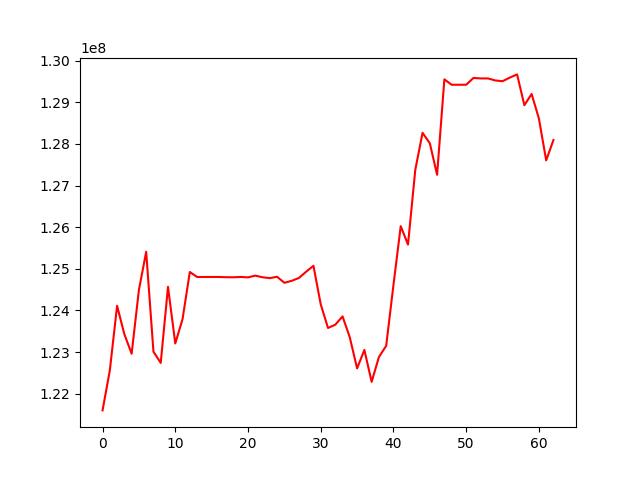

The file beside this chart, header and first rows:
, 0
0, 121599955
1, 122558616
2, 124112103
3, 123429170
4, 122961165
5, 124492780
6, 125410245
7, 123010500
8, 122740646
9, 124568639
10, 123207830
11, 123792787
12, 124924681
13, 124804596
14, 124804596
15, 124804596
16, 124804596
17, 124799183
18, 124797428
19, 124805292
20, 124795343
21, 124837235
22, 124798083
23, 124777207
24, 124809367
25, 124665747
26, 124711778
27, 124780853
28, 124932156
29, 125073826
30, 124148285
31, 123579856
32, 123658411
33, 123857684
34, 123352237
35, 122608716
36, 123052238
37, 122285487
38, 122881240
39, 123151723
40, 124611084
41, 126025407
42, 125582431
43, 127375270
44, 128267105
45, 128016415
46, 127260376
47, 129551635
48, 129422099
49, 129422099
50, 129422099
51, 129585240
52, 129573830
53, 129573830
54, 129524993
55, 129506811
56, 129593441
57, 129670509
58, 128930327
59, 129200855
... 3 more rows
